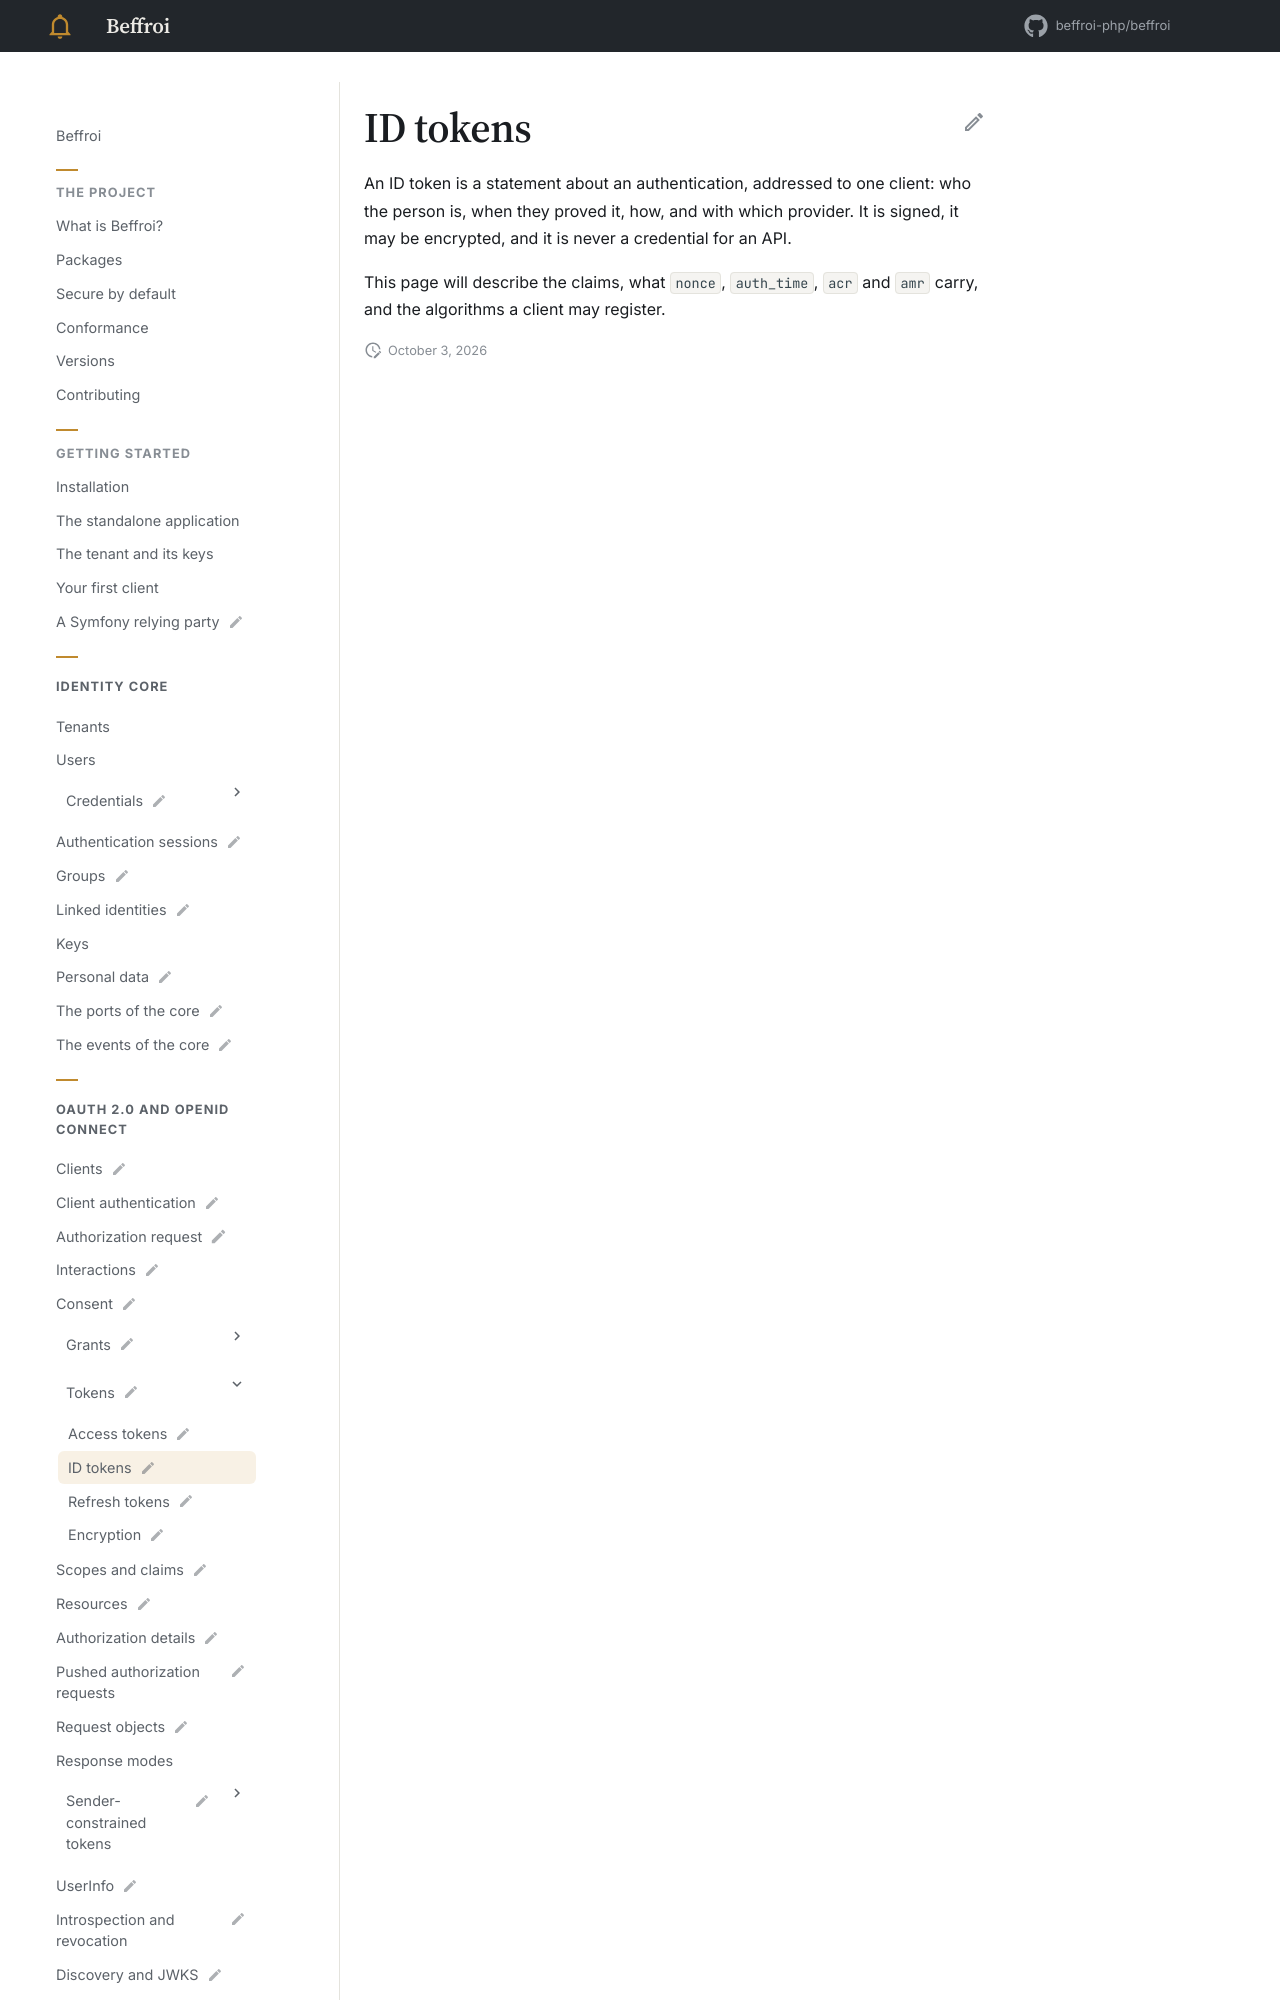

repository: beffroi-php/docs · page: 0.1/oidc/tokens/id-tokens/index.html · generator: mkdocs

---
title: ID tokens
status: draft
description: What the provider says about the person, OIDC Core §2.
---

# ID tokens

An ID token is a statement about an authentication, addressed to one client: who the person is, when they
proved it, how, and with which provide
